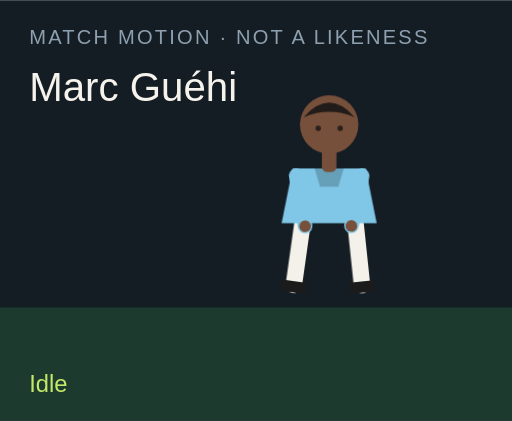
t = 0.00 s
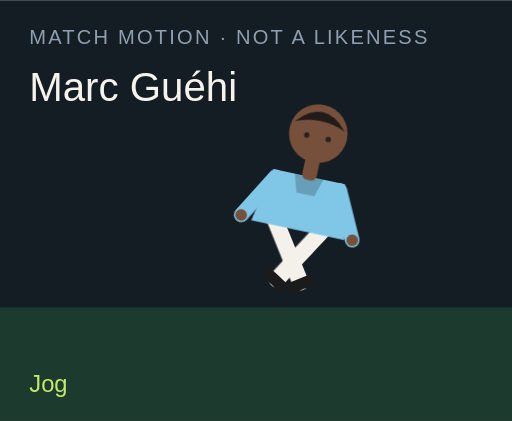
t = 1.50 s
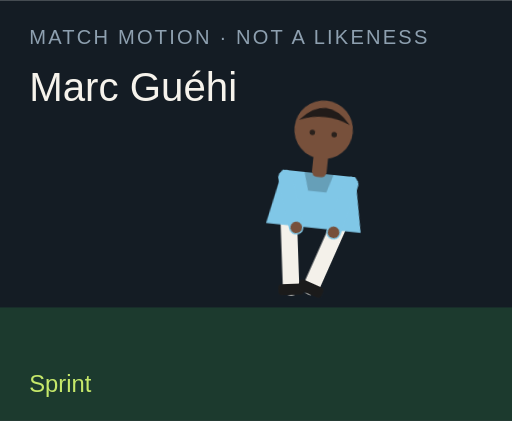
t = 3.00 s
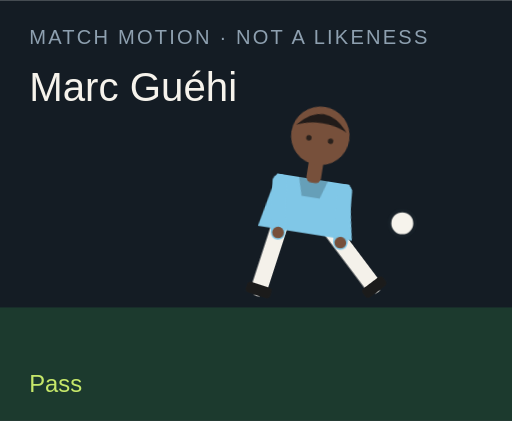
t = 4.50 s
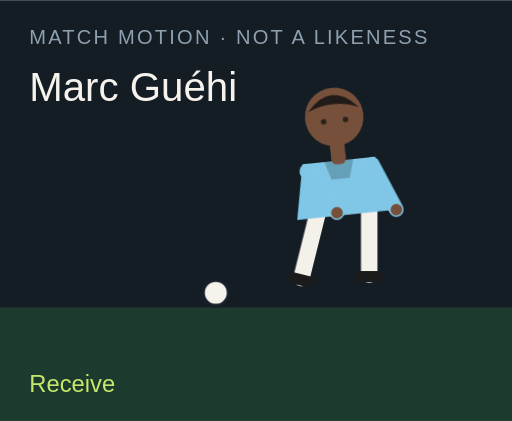
t = 6.00 s
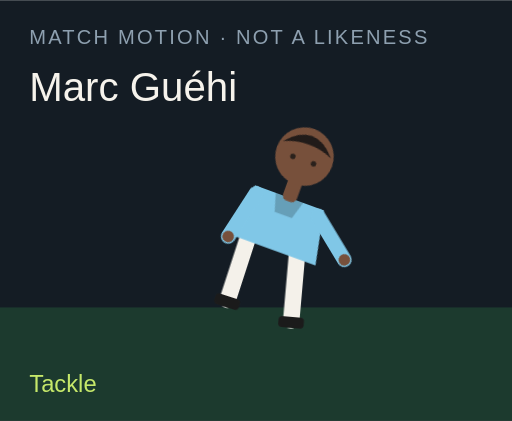
t = 7.50 s

The animated SVG that drew these frames (rendered in a browser with its animation timeline set to each time). Animation: 18 CSS @keyframes rules; one cycle of 9.00 s, repeats indefinitely.

<?xml version="1.0" encoding="UTF-8"?>
<svg xmlns="http://www.w3.org/2000/svg" viewBox="0 0 280 230" role="img">
  <style>@media (prefers-reduced-motion: reduce){animate,animateTransform{display:none}}</style>
  <rect width="280" height="230" fill="#141c24"/>
  <rect y="168" width="280" height="62" fill="#1c3a2e"/>
  <text x="16" y="24" fill="#8ea0b0" font-family="Arial,sans-serif" font-size="11" letter-spacing="1.2">MATCH MOTION · NOT A LIKENESS</text>
  <text x="16" y="55" fill="#f6f3ec" font-family="Impact,sans-serif" font-size="22">Marc Guéhi</text>
  <circle r="7" fill="#f6f3ec" stroke="#172028" stroke-width="2" id="motion-9214" cx="150" cy="160" opacity="0">
    
    
    
  </circle>
  <g transform="translate(132 40)">
    <g id="motion-9236" transform="rotate(0 48 90)">
      
      <g id="motion-9238" transform="translate(0 0)">
        
        <g transform="translate(34 78)"><g id="motion-9240" transform="rotate(8)"><path d="M0 0 V38" stroke="#f4f1ea" stroke-width="9" stroke-linecap="round"/><rect x="-7" y="36" width="14" height="6" rx="2" fill="#1b1b1b"/></g></g>
        <g transform="translate(62 78)"><g id="motion-9242" transform="rotate(-6)"><path d="M0 0 V38" stroke="#f4f1ea" stroke-width="9" stroke-linecap="round"/><rect x="-7" y="36" width="14" height="6" rx="2" fill="#1b1b1b"/></g></g>
        <path d="M28 52 h40 l6 30 H22 Z" fill="#80c7e7"/>
        <path d="M40 52 h16 l-3 10 H43 Z" fill="#000" opacity=".2"/>
        <g transform="translate(30 56)"><g id="motion-9244" transform="rotate(-10)"><path d="M0 0 V28" stroke="#80c7e7" stroke-width="8" stroke-linecap="round"/><circle cx="0" cy="28" r="3.2" fill="#77503b"/></g></g>
        <g transform="translate(66 56)"><g id="motion-9246" transform="rotate(12)"><path d="M0 0 V28" stroke="#80c7e7" stroke-width="8" stroke-linecap="round"/><circle cx="0" cy="28" r="3.2" fill="#77503b"/></g></g>
        <rect x="44" y="40" width="8" height="14" rx="3" fill="#77503b"/>
        <circle cx="48" cy="28" r="16" fill="#77503b"/>
        <path d="M34 24 Q48 8 62 24 Q48 18 34 24" fill="#211b19"/>
        <circle cx="42" cy="30" r="1.5" fill="#2a211c"/><circle cx="54" cy="30" r="1.5" fill="#2a211c"/>
      </g>
    </g>
  </g>
  <text x="16" y="214" fill="#c6e86a" font-family="Arial,sans-serif" font-size="13" opacity="1" id="motion-9218">Idle</text><text x="16" y="214" fill="#c6e86a" font-family="Arial,sans-serif" font-size="13" opacity="0" id="motion-9220">Jog</text><text x="16" y="214" fill="#c6e86a" font-family="Arial,sans-serif" font-size="13" opacity="0" id="motion-9222">Sprint</text><text x="16" y="214" fill="#c6e86a" font-family="Arial,sans-serif" font-size="13" opacity="0" id="motion-9224">Dribble</text><text x="16" y="214" fill="#c6e86a" font-family="Arial,sans-serif" font-size="13" opacity="0" id="motion-9226">Pass</text><text x="16" y="214" fill="#c6e86a" font-family="Arial,sans-serif" font-size="13" opacity="0" id="motion-9228">Shoot</text><text x="16" y="214" fill="#c6e86a" font-family="Arial,sans-serif" font-size="13" opacity="0" id="motion-9230">Receive</text><text x="16" y="214" fill="#c6e86a" font-family="Arial,sans-serif" font-size="13" opacity="0" id="motion-9232">Tackle</text><text x="16" y="214" fill="#c6e86a" font-family="Arial,sans-serif" font-size="13" opacity="0" id="motion-9234">Point</text>
<style>@keyframes track-9215{0%{cx:150px}11.1%{cx:156px}22.2%{cx:164px}33.300000000000004%{cx:142px}44.4%{cx:190px}55.60000000000001%{cx:250px}66.7%{cx:118px}77.8%{cx:150px}88.9%{cx:150px}100%{cx:150px}}@keyframes track-9216{0%{cy:160px}11.1%{cy:158px}22.2%{cy:154px}33.300000000000004%{cy:156px}44.4%{cy:148px}55.60000000000001%{cy:96px}66.7%{cy:160px}77.8%{cy:160px}88.9%{cy:160px}100%{cy:160px}}@keyframes track-9217{0%{opacity:0}11.1%{opacity:0}22.2%{opacity:0}33.300000000000004%{opacity:1}44.4%{opacity:1}55.60000000000001%{opacity:1}66.7%{opacity:1}77.8%{opacity:0}88.9%{opacity:0}100%{opacity:0}}@keyframes track-9219{0%{opacity:1}11.1%{opacity:0}22.2%{opacity:0}33.300000000000004%{opacity:0}44.4%{opacity:0}55.60000000000001%{opacity:0}66.7%{opacity:0}77.8%{opacity:0}88.9%{opacity:0}100%{opacity:1}}@keyframes track-9221{0%{opacity:0}11.1%{opacity:1}22.2%{opacity:0}33.300000000000004%{opacity:0}44.4%{opacity:0}55.60000000000001%{opacity:0}66.7%{opacity:0}77.8%{opacity:0}88.9%{opacity:0}100%{opacity:0}}@keyframes track-9223{0%{opacity:0}11.1%{opacity:0}22.2%{opacity:1}33.300000000000004%{opacity:0}44.4%{opacity:0}55.60000000000001%{opacity:0}66.7%{opacity:0}77.8%{opacity:0}88.9%{opacity:0}100%{opacity:0}}@keyframes track-9225{0%{opacity:0}11.1%{opacity:0}22.2%{opacity:0}33.300000000000004%{opacity:1}44.4%{opacity:0}55.60000000000001%{opacity:0}66.7%{opacity:0}77.8%{opacity:0}88.9%{opacity:0}100%{opacity:0}}@keyframes track-9227{0%{opacity:0}11.1%{opacity:0}22.2%{opacity:0}33.300000000000004%{opacity:0}44.4%{opacity:1}55.60000000000001%{opacity:0}66.7%{opacity:0}77.8%{opacity:0}88.9%{opacity:0}100%{opacity:0}}@keyframes track-9229{0%{opacity:0}11.1%{opacity:0}22.2%{opacity:0}33.300000000000004%{opacity:0}44.4%{opacity:0}55.60000000000001%{opacity:1}66.7%{opacity:0}77.8%{opacity:0}88.9%{opacity:0}100%{opacity:0}}@keyframes track-9231{0%{opacity:0}11.1%{opacity:0}22.2%{opacity:0}33.300000000000004%{opacity:0}44.4%{opacity:0}55.60000000000001%{opacity:0}66.7%{opacity:1}77.8%{opacity:0}88.9%{opacity:0}100%{opacity:0}}@keyframes track-9233{0%{opacity:0}11.1%{opacity:0}22.2%{opacity:0}33.300000000000004%{opacity:0}44.4%{opacity:0}55.60000000000001%{opacity:0}66.7%{opacity:0}77.8%{opacity:1}88.9%{opacity:0}100%{opacity:0}}@keyframes track-9235{0%{opacity:0}11.1%{opacity:0}22.2%{opacity:0}33.300000000000004%{opacity:0}44.4%{opacity:0}55.60000000000001%{opacity:0}66.7%{opacity:0}77.8%{opacity:0}88.9%{opacity:1}100%{opacity:0}}@keyframes track-9237{0%{transform:rotate(0deg)}11.1%{transform:rotate(8deg)}22.2%{transform:rotate(16deg)}33.300000000000004%{transform:rotate(6deg)}44.4%{transform:rotate(4deg)}55.60000000000001%{transform:rotate(14deg)}66.7%{transform:rotate(-6deg)}77.8%{transform:rotate(34deg)}88.9%{transform:rotate(6deg)}100%{transform:rotate(0deg)}}@keyframes track-9239{0%{transform:translate(0px,0px)}11.1%{transform:translate(0px,-3px)}22.2%{transform:translate(0px,-6px)}33.300000000000004%{transform:translate(0px,-2px)}44.4%{transform:translate(0px,2px)}55.60000000000001%{transform:translate(0px,-4px)}66.7%{transform:translate(0px,1px)}77.8%{transform:translate(0px,10px)}88.9%{transform:translate(0px,-4px)}100%{transform:translate(0px,0px)}}@keyframes track-9241{0%{transform:rotate(8deg)}11.1%{transform:rotate(-26deg)}22.2%{transform:rotate(-42deg)}33.300000000000004%{transform:rotate(-8deg)}44.4%{transform:rotate(6deg)}55.60000000000001%{transform:rotate(12deg)}66.7%{transform:rotate(20deg)}77.8%{transform:rotate(-8deg)}88.9%{transform:rotate(4deg)}100%{transform:rotate(8deg)}}@keyframes track-9243{0%{transform:rotate(-6deg)}11.1%{transform:rotate(24deg)}22.2%{transform:rotate(38deg)}33.300000000000004%{transform:rotate(18deg)}44.4%{transform:rotate(-38deg)}55.60000000000001%{transform:rotate(-54deg)}66.7%{transform:rotate(6deg)}77.8%{transform:rotate(-22deg)}88.9%{transform:rotate(-8deg)}100%{transform:rotate(-6deg)}}@keyframes track-9245{0%{transform:rotate(-10deg)}11.1%{transform:rotate(24deg)}22.2%{transform:rotate(36deg)}33.300000000000004%{transform:rotate(-18deg)}44.4%{transform:rotate(10deg)}55.60000000000001%{transform:rotate(-24deg)}66.7%{transform:rotate(-30deg)}77.8%{transform:rotate(12deg)}88.9%{transform:rotate(14deg)}100%{transform:rotate(-10deg)}}@keyframes track-9247{0%{transform:rotate(12deg)}11.1%{transform:rotate(-20deg)}22.2%{transform:rotate(-32deg)}33.300000000000004%{transform:rotate(14deg)}44.4%{transform:rotate(-26deg)}55.60000000000001%{transform:rotate(18deg)}66.7%{transform:rotate(-22deg)}77.8%{transform:rotate(-6deg)}88.9%{transform:rotate(-96deg)}100%{transform:rotate(12deg)}}@media(prefers-reduced-motion:no-preference){#motion-9214{animation:track-9215 9s linear infinite both,track-9216 9s linear infinite both,track-9217 9s steps(1,end) infinite both}#motion-9218{animation:track-9219 9s steps(1,end) infinite both}#motion-9220{animation:track-9221 9s steps(1,end) infinite both}#motion-9222{animation:track-9223 9s steps(1,end) infinite both}#motion-9224{animation:track-9225 9s steps(1,end) infinite both}#motion-9226{animation:track-9227 9s steps(1,end) infinite both}#motion-9228{animation:track-9229 9s steps(1,end) infinite both}#motion-9230{animation:track-9231 9s steps(1,end) infinite both}#motion-9232{animation:track-9233 9s steps(1,end) infinite both}#motion-9234{animation:track-9235 9s steps(1,end) infinite both}#motion-9236{animation:track-9237 9s linear infinite both}#motion-9238{animation:track-9239 9s linear infinite both}#motion-9240{animation:track-9241 9s linear infinite both}#motion-9242{animation:track-9243 9s linear infinite both}#motion-9244{animation:track-9245 9s linear infinite both}#motion-9246{animation:track-9247 9s linear infinite both}}</style></svg>
